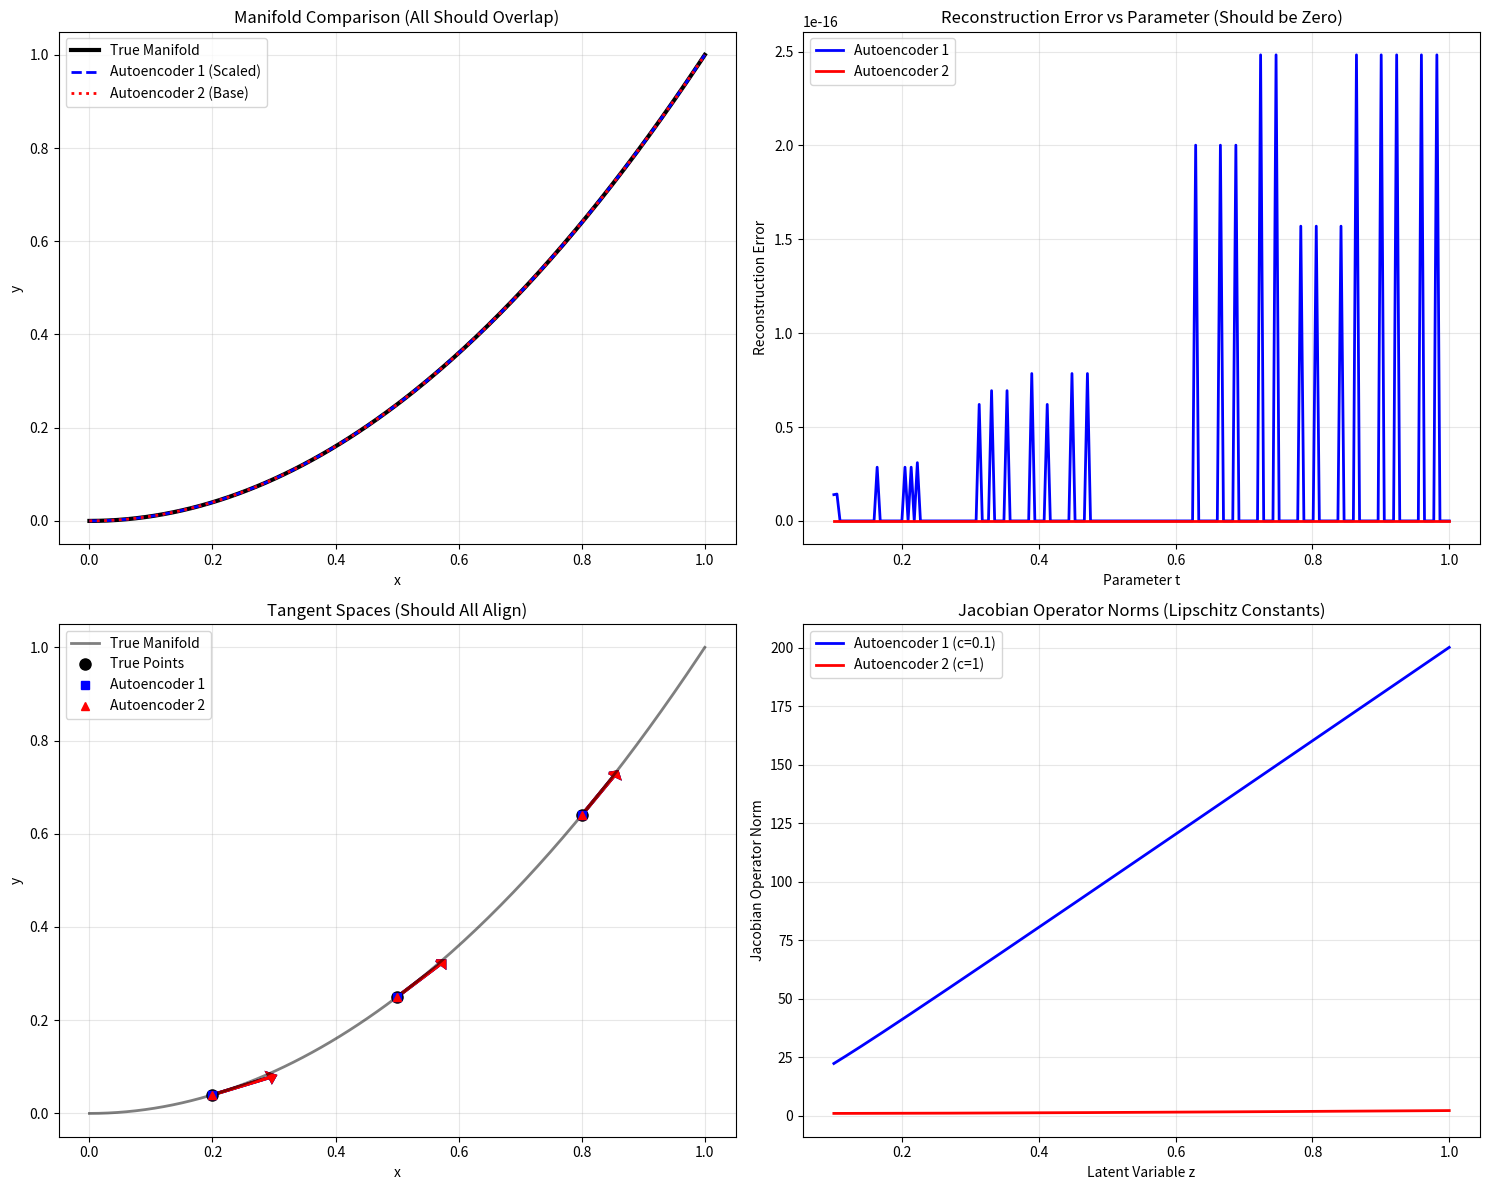

Here is the Python script that generated this plot:
import numpy as np
import matplotlib.pyplot as plt
from scipy.linalg import norm
import pandas as pd

# Set random seed for reproducibility
np.random.seed(42)

# Parameters
t_range = np.linspace(0, 1, 1000)
c = 0.1  # Scaling factor for the counterexample


# True manifold: (t, t^2)
def phi_true(t):
    return np.array([t, t ** 2])


def D_phi_true(t):
    return np.array([[1], [2 * t]])


# Base autoencoder (Autoencoder 2)
def pi_2(x):
    # Simple encoder: just take first coordinate
    return x[0]


def phi_2(t):
    # Decoder that reconstructs the manifold
    return np.array([t, t ** 2])


def D_phi_2(t):
    return np.array([[1], [2 * t]])


# Scaled autoencoder (Autoencoder 1) - this is our counterexample
def pi_1(x):
    # Encoder that scales the latent: π₁(x) = c * π₂(x)
    return c * pi_2(x)


def phi_1(z):
    # Decoder that undoes the scaling: φ₁(z) = φ₂(z/c)
    return phi_2(z / c)


def D_phi_1(z):
    # Jacobian: d/dz [φ₂(z/c)] = D_φ₂(z/c) * (1/c)
    return (1 / c) * D_phi_2(z / c)


# Compute projection matrices
def compute_projection_matrix(D_phi_t):
    """Compute P = D_phi * g^{-1} * D_phi^T where g = D_phi^T * D_phi"""
    g = D_phi_t.T @ D_phi_t
    g_inv = 1.0 / g  # scalar since g is 1x1
    P = D_phi_t @ g_inv @ D_phi_t.T
    return P


# Compute metrics
def compute_reconstruction_error_manifold(phi_func, pi_func, t_vals):
    """Compute reconstruction error on manifold points"""
    errors = []
    for t in t_vals:
        true_point = phi_true(t)
        latent = pi_func(true_point)
        reconstructed = phi_func(latent)
        error = np.linalg.norm(reconstructed - true_point)
        errors.append(error)
    return np.mean(errors), np.max(errors)


def compute_tangent_alignment_error_manifold(D_phi_func, pi_func, t_vals):
    """Compute tangent bundle alignment error on manifold"""
    errors = []
    for t in t_vals:
        # True tangent space projection
        P_true = compute_projection_matrix(D_phi_true(t))

        # Learned tangent space projection
        # We need to evaluate at the latent point
        true_point = phi_true(t)
        latent = pi_func(true_point)
        P_hat = compute_projection_matrix(D_phi_func(latent))

        error = np.linalg.norm(P_hat - P_true, 'fro')
        errors.append(error)
    return np.mean(errors), np.max(errors)


def compute_lipschitz_constant(D_phi_func, z_vals):
    """Compute Lipschitz constant (supremum of Jacobian operator norms)"""
    norms = []
    for z in z_vals:
        jacobian = D_phi_func(z)
        op_norm = np.linalg.norm(jacobian, 2)  # operator norm
        norms.append(op_norm)
    return max(norms)


# Generate data for plotting
t_plot = np.linspace(0, 1, 200)
true_manifold = np.array([phi_true(t) for t in t_plot])

# Generate reconstructed manifolds by going through encode-decode process
manifold_1_reconstructed = []
manifold_2_reconstructed = []
for t in t_plot:
    true_point = phi_true(t)

    # Autoencoder 1 reconstruction
    latent_1 = pi_1(true_point)
    recon_1 = phi_1(latent_1)
    manifold_1_reconstructed.append(recon_1)

    # Autoencoder 2 reconstruction
    latent_2 = pi_2(true_point)
    recon_2 = phi_2(latent_2)
    manifold_2_reconstructed.append(recon_2)

manifold_1_reconstructed = np.array(manifold_1_reconstructed)
manifold_2_reconstructed = np.array(manifold_2_reconstructed)

# Compute metrics
t_sample = np.linspace(0.1, 1, 50)  # Avoid t=0 for numerical stability

# Reconstruction errors
recon_error_1_mean, recon_error_1_max = compute_reconstruction_error_manifold(phi_1, pi_1, t_sample)
recon_error_2_mean, recon_error_2_max = compute_reconstruction_error_manifold(phi_2, pi_2, t_sample)

# Tangent alignment errors
tangent_error_1_mean, tangent_error_1_max = compute_tangent_alignment_error_manifold(D_phi_1, pi_1, t_sample)
tangent_error_2_mean, tangent_error_2_max = compute_tangent_alignment_error_manifold(D_phi_2, pi_2, t_sample)

# Lipschitz constants (evaluated in latent space)
z_sample = np.linspace(0.1, 1, 50)  # Sample points in latent space
lipschitz_1 = compute_lipschitz_constant(D_phi_1, z_sample)
lipschitz_2 = compute_lipschitz_constant(D_phi_2, z_sample)

# Create figure with subplots
fig, ((ax1, ax2), (ax3, ax4)) = plt.subplots(2, 2, figsize=(15, 12))

# Plot 1: Manifolds comparison
ax1.plot(true_manifold[:, 0], true_manifold[:, 1], 'k-', linewidth=3, label='True Manifold')
ax1.plot(manifold_1_reconstructed[:, 0], manifold_1_reconstructed[:, 1], 'b--', linewidth=2,
         label='Autoencoder 1 (Scaled)')
ax1.plot(manifold_2_reconstructed[:, 0], manifold_2_reconstructed[:, 1], 'r:', linewidth=2,
         label='Autoencoder 2 (Base)')
ax1.set_xlabel('x')
ax1.set_ylabel('y')
ax1.set_title('Manifold Comparison (All Should Overlap)')
ax1.legend()
ax1.grid(True, alpha=0.3)

# Plot 2: Reconstruction error over parameter space (should be zero for both)
t_dense = np.linspace(0.1, 1, 200)
recon_errors_1 = []
recon_errors_2 = []
for t in t_dense:
    true_point = phi_true(t)

    latent_1 = pi_1(true_point)
    recon_1 = phi_1(latent_1)
    error_1 = np.linalg.norm(recon_1 - true_point)
    recon_errors_1.append(error_1)

    latent_2 = pi_2(true_point)
    recon_2 = phi_2(latent_2)
    error_2 = np.linalg.norm(recon_2 - true_point)
    recon_errors_2.append(error_2)

ax2.plot(t_dense, recon_errors_1, 'b-', label='Autoencoder 1', linewidth=2)
ax2.plot(t_dense, recon_errors_2, 'r-', label='Autoencoder 2', linewidth=2)
ax2.set_xlabel('Parameter t')
ax2.set_ylabel('Reconstruction Error')
ax2.set_title('Reconstruction Error vs Parameter (Should be Zero)')
ax2.legend()
ax2.grid(True, alpha=0.3)

# Plot 3: Tangent spaces at select points
select_points = [0.2, 0.5, 0.8]
ax3.plot(true_manifold[:, 0], true_manifold[:, 1], 'k-', linewidth=2, alpha=0.5, label='True Manifold')

for i, t_val in enumerate(select_points):
    point_true = phi_true(t_val)

    # Get reconstructed points
    latent_1 = pi_1(point_true)
    point_1 = phi_1(latent_1)
    latent_2 = pi_2(point_true)
    point_2 = phi_2(latent_2)

    # Tangent vectors (normalized for visualization)
    tangent_true = D_phi_true(t_val).flatten()
    tangent_1 = D_phi_1(latent_1).flatten()
    tangent_2 = D_phi_2(latent_2).flatten()

    # Normalize for visualization
    scale = 0.1
    tangent_true_norm = tangent_true / np.linalg.norm(tangent_true) * scale
    tangent_1_norm = tangent_1 / np.linalg.norm(tangent_1) * scale
    tangent_2_norm = tangent_2 / np.linalg.norm(tangent_2) * scale

    # Plot points
    ax3.plot(point_true[0], point_true[1], 'ko', markersize=8)
    ax3.plot(point_1[0], point_1[1], 'bs', markersize=6)
    ax3.plot(point_2[0], point_2[1], 'r^', markersize=6)

    # Plot tangent vectors (all should point in same direction!)
    ax3.arrow(point_true[0], point_true[1], tangent_true_norm[0], tangent_true_norm[1],
              head_width=0.02, head_length=0.01, fc='black', ec='black', linewidth=2)
    ax3.arrow(point_1[0], point_1[1], tangent_1_norm[0], tangent_1_norm[1],
              head_width=0.02, head_length=0.01, fc='blue', ec='blue', linewidth=2)
    ax3.arrow(point_2[0], point_2[1], tangent_2_norm[0], tangent_2_norm[1],
              head_width=0.02, head_length=0.01, fc='red', ec='red', linewidth=2)

ax3.set_xlabel('x')
ax3.set_ylabel('y')
ax3.set_title('Tangent Spaces (Should All Align)')
ax3.legend(['True Manifold', 'True Points', 'Autoencoder 1', 'Autoencoder 2'])
ax3.grid(True, alpha=0.3)

# Plot 4: Jacobian operator norms in latent space
z_dense = np.linspace(0.1, 1, 200)
jacobian_norms_1 = [np.linalg.norm(D_phi_1(z), 2) for z in z_dense]
jacobian_norms_2 = [np.linalg.norm(D_phi_2(z), 2) for z in z_dense]

ax4.plot(z_dense, jacobian_norms_1, 'b-', label=f'Autoencoder 1 (c={c})', linewidth=2)
ax4.plot(z_dense, jacobian_norms_2, 'r-', label='Autoencoder 2 (c=1)', linewidth=2)
ax4.set_xlabel('Latent Variable z')
ax4.set_ylabel('Jacobian Operator Norm')
ax4.set_title('Jacobian Operator Norms (Lipschitz Constants)')
ax4.legend()
ax4.grid(True, alpha=0.3)

plt.tight_layout()
plt.show()

# Create results table
results_data = {
    'Metric': [
        'Reconstruction Error (Mean)',
        'Reconstruction Error (Max)',
        'Tangent Alignment Error (Mean)',
        'Tangent Alignment Error (Max)',
        'Lipschitz Constant',
        'Scaling Factor c'
    ],
    'Autoencoder 1 (Scaled)': [
        f'{recon_error_1_mean:.8f}',
        f'{recon_error_1_max:.8f}',
        f'{tangent_error_1_mean:.8f}',
        f'{tangent_error_1_max:.8f}',
        f'{lipschitz_1:.6f}',
        f'{c:.3f}'
    ],
    'Autoencoder 2 (Base)': [
        f'{recon_error_2_mean:.8f}',
        f'{recon_error_2_max:.8f}',
        f'{tangent_error_2_mean:.8f}',
        f'{tangent_error_2_max:.8f}',
        f'{lipschitz_2:.6f}',
        f'1.000'
    ]
}

results_df = pd.DataFrame(results_data)
print("\nResults Summary:")
print("=" * 80)
print(results_df.to_string(index=False))

print(f"\nScaling relationship:")
print(f"Autoencoder 1 encoder: π₁(x) = {c} * π₂(x)")
print(f"Autoencoder 1 decoder: φ₁(z) = (1/{c}) * φ₂(z)")
print(f"\nTheoretical Lipschitz ratio: L₁/L₂ = 1/c = {1 / c:.1f}")
print(f"Actual Lipschitz ratio: {lipschitz_1 / lipschitz_2:.6f}")

print(f"\nKey Findings:")
print(f"1. Both autoencoders have IDENTICAL reconstruction error (≈ 0)")
print(f"2. Both autoencoders have IDENTICAL tangent alignment error (≈ 0)")
print(f"3. BUT Autoencoder 1 has Lipschitz constant {lipschitz_1:.1f} vs {lipschitz_2:.1f}")
print(f"4. The ratio is {lipschitz_1 / lipschitz_2:.1f}, matching the theoretical 1/c = {1 / c:.1f}")
print(f"\nCOUNTEREXAMPLE PROVEN: Tangent bundle regularization does NOT uniquely determine the Lipschitz constant!")